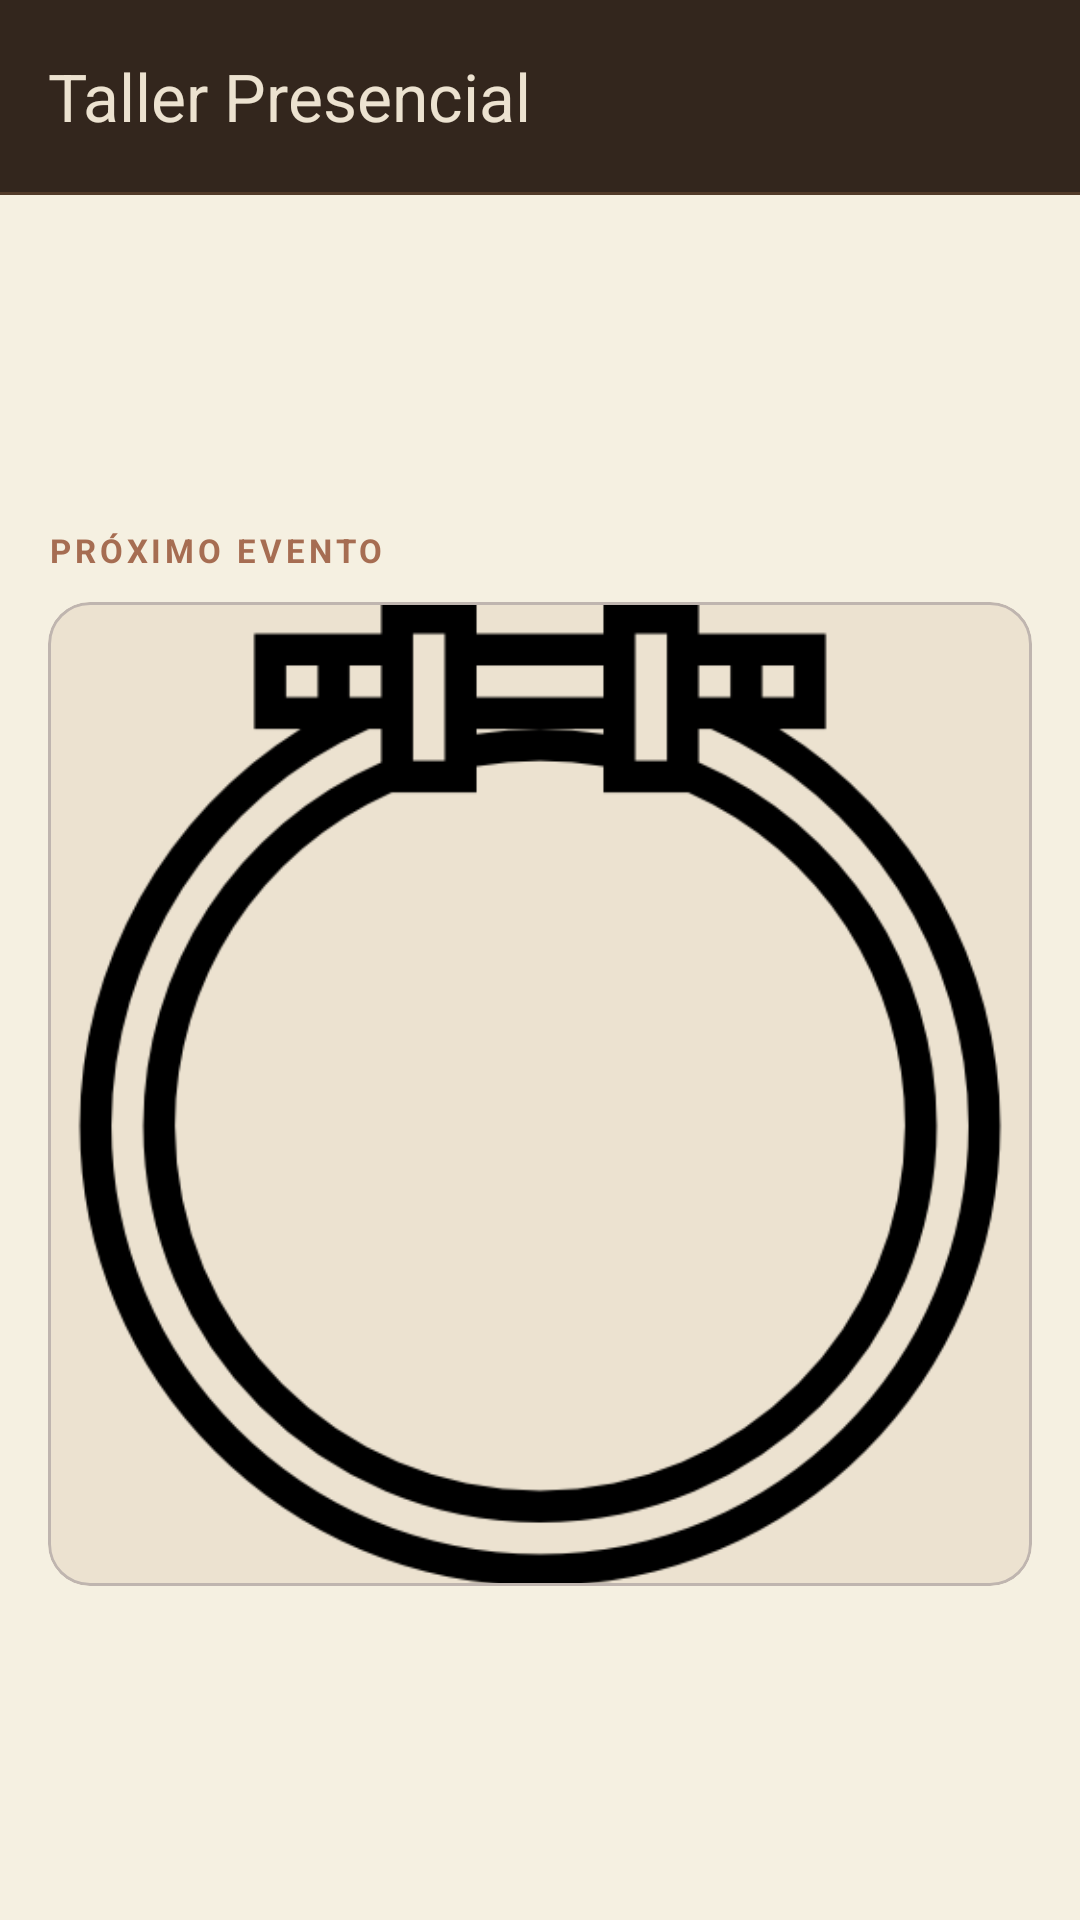

Android layout source for this screen:
<!-- AndroidManifest.xml: application theme Theme.AppLaCasaDelBordadito -->
<!-- res/layout/activity_taller.xml -->
<?xml version="1.0" encoding="utf-8"?>
<androidx.coordinatorlayout.widget.CoordinatorLayout
    xmlns:android="http://schemas.android.com/apk/res/android"
    xmlns:app="http://schemas.android.com/apk/res-auto"
    xmlns:tools="http://schemas.android.com/tools"
    android:layout_width="match_parent"
    android:layout_height="match_parent"
    android:background="@color/light_sand"
    tools:context=".Taller.TallerActivity">

    
    <com.google.android.material.appbar.AppBarLayout
        android:layout_width="match_parent"
        android:layout_height="wrap_content"
        android:background="@color/dark_coffee"
        app:elevation="0dp">

        <com.google.android.material.appbar.MaterialToolbar
            android:id="@+id/toolbar"
            android:layout_width="match_parent"
            android:layout_height="?attr/actionBarSize"
            app:navigationIcon="@drawable/ic_back"
            app:navigationIconTint="@color/almond_silk"
            app:title="Taller Presencial"
            app:titleTextColor="@color/bone"
            app:titleTextAppearance="?attr/textAppearanceTitleLarge" />

        <View
            android:layout_width="match_parent"
            android:layout_height="1dp"
            android:background="@color/brown" />

    </com.google.android.material.appbar.AppBarLayout>

    
    <androidx.core.widget.NestedScrollView
        android:layout_width="match_parent"
        android:layout_height="match_parent"
        android:fillViewport="true"
        app:layout_behavior="@string/appbar_scrolling_view_behavior">

        <LinearLayout
            android:layout_width="match_parent"
            android:layout_height="wrap_content"
            android:orientation="vertical"
            android:gravity="center"
            android:padding="16dp">

            
            <TextView
                android:layout_width="match_parent"
                android:layout_height="wrap_content"
                android:layout_marginBottom="10dp"
                android:text="PRÓXIMO EVENTO"
                android:textColor="@color/terracotta"
                android:textSize="11sp"
                android:textStyle="bold"
                android:letterSpacing="0.12" />

            
            <com.google.android.material.card.MaterialCardView
                android:layout_width="match_parent"
                android:layout_height="wrap_content"
                android:layout_margin="0dp"
                app:cardCornerRadius="14dp"
                app:cardElevation="0dp"
                app:strokeWidth="1dp"
                app:strokeColor="@color/silver"
                app:cardBackgroundColor="@color/bone">

                <ImageView
                    android:id="@+id/ivFlyerTaller"
                    android:layout_width="match_parent"
                    android:layout_height="wrap_content"
                    android:adjustViewBounds="true"
                    android:scaleType="fitCenter"
                    android:src="@drawable/aro_bordado"
                    android:contentDescription="Poster del taller" />

            </com.google.android.material.card.MaterialCardView>

        </LinearLayout>
    </androidx.core.widget.NestedScrollView>

    
    <com.google.android.material.floatingactionbutton.FloatingActionButton
        android:id="@+id/FABCambiarFlyer"
        android:layout_width="wrap_content"
        android:layout_height="wrap_content"
        android:layout_gravity="bottom|end"
        android:layout_margin="24dp"
        android:visibility="gone"
        android:contentDescription="Cambiar Poster"
        app:backgroundTint="@color/terracotta"
        app:tint="@color/light_sand"
        app:srcCompat="@drawable/ic_editar"
        app:fabCustomSize="56dp"
        app:maxImageSize="28dp"
        app:borderWidth="0dp"
        app:elevation="6dp" />

</androidx.coordinatorlayout.widget.CoordinatorLayout>
<!-- resources referenced by this layout -->
<resources>
  <color name="almond_silk">#D5B9B2</color>
  <color name="bone">#ECE2D0</color>
  <color name="brown">#513B29</color>
  <color name="dark_coffee">#33261D</color>
  <color name="light_sand">#F5F0E1</color>
  <color name="silver">#BFB5AF</color>
  <color name="terracotta">#A66D52</color>
  <!-- drawable aro_bordado: png bitmap (drawable, 24179 bytes) -->
  <style name="Theme.AppLaCasaDelBordadito" parent="Base.Theme.AppLaCasaDelBordadito" />
  <style name="Base.Theme.AppLaCasaDelBordadito" parent="Theme.Material3.DayNight.NoActionBar">
          
          
      </style>
</resources>
